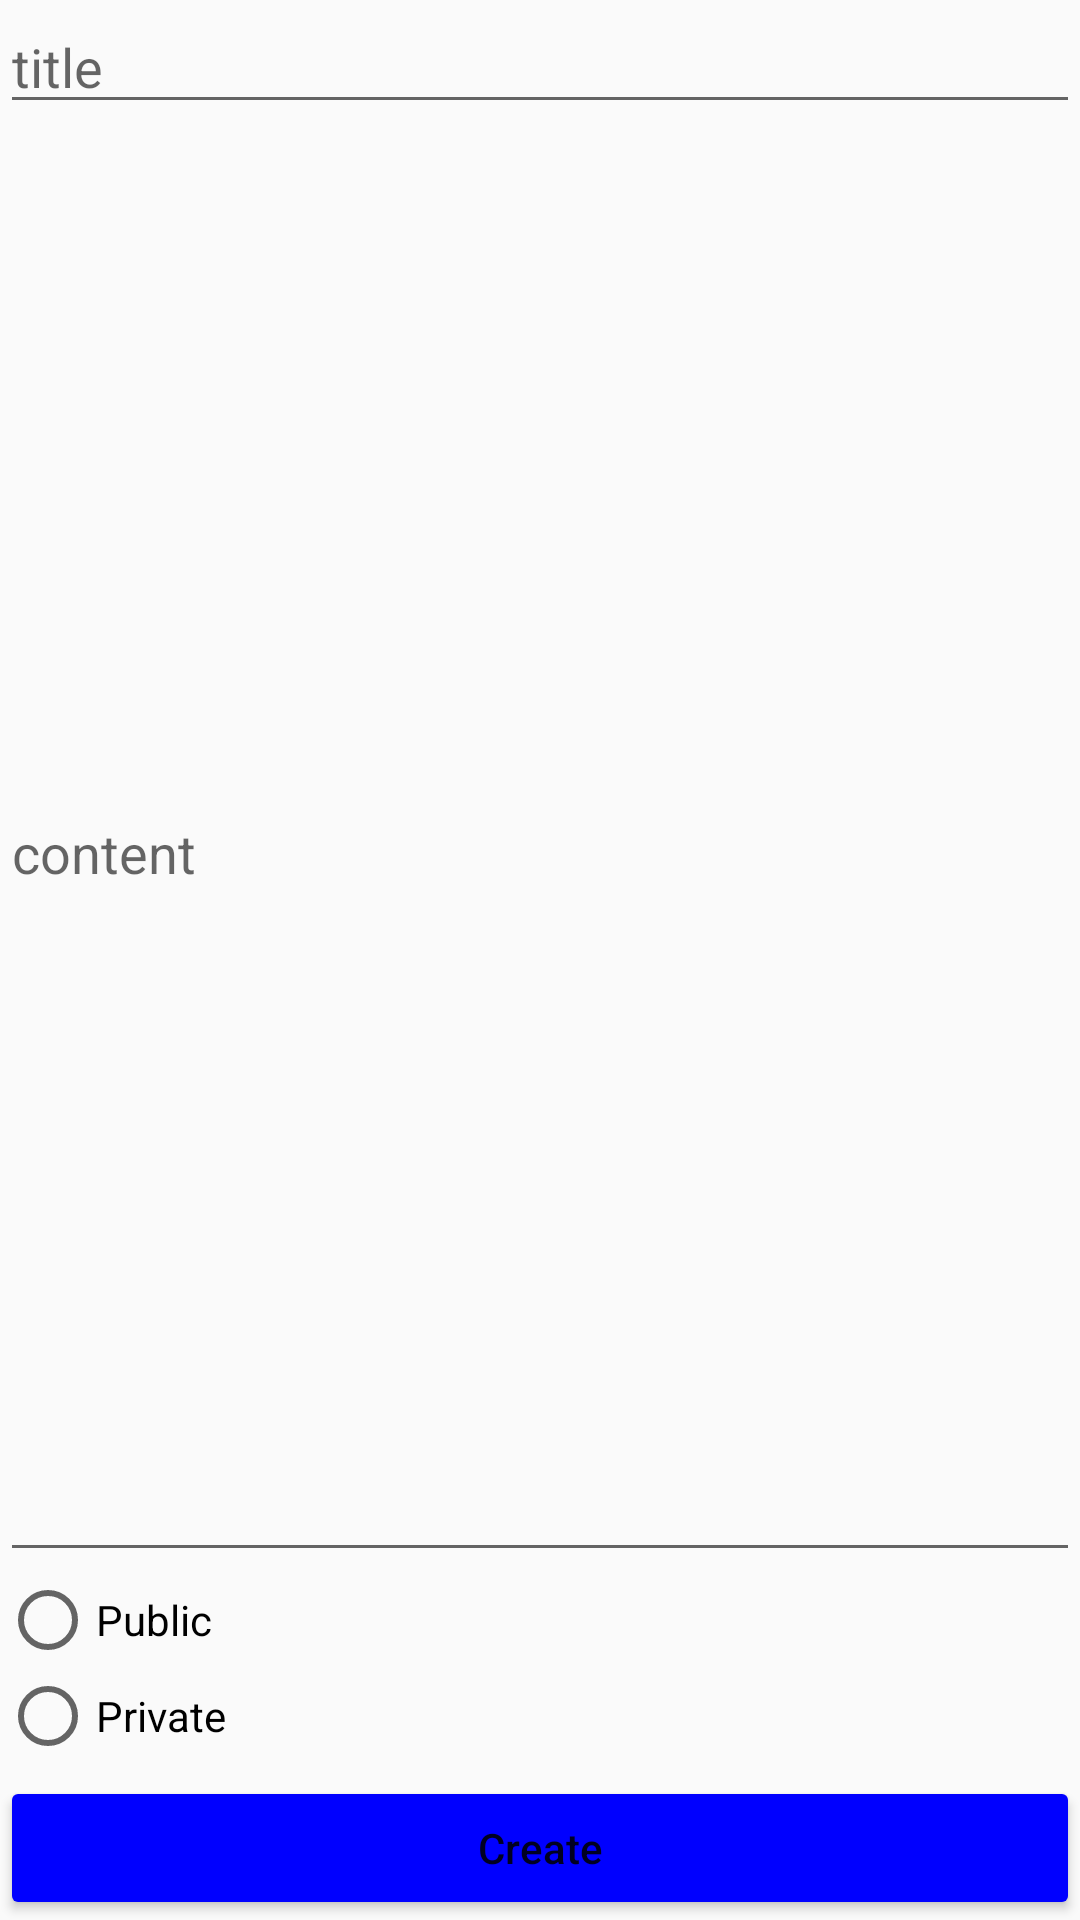

Produce the Android XML layout that renders to this screen, including the resource entries it uses.
<!-- AndroidManifest.xml: application theme Theme.AppCompat.Light -->
<!-- res/layout/create.xml -->
<?xml version="1.0" encoding="utf-8"?>

<LinearLayout xmlns:android="http://schemas.android.com/apk/res/android"
    xmlns:tools="http://schemas.android.com/tools"
    android:layout_width="match_parent"
    android:layout_height="match_parent"
    android:orientation="vertical"
    tools:context=".create">

    <EditText
        android:id="@+id/clip_title"
        android:layout_width="match_parent"
        android:layout_height="wrap_content"
        android:hint="title" />

    <EditText
        android:id="@+id/clip_content"
        android:layout_width="match_parent"
        android:layout_height="wrap_content"
        android:layout_weight="0.6"
        android:hint="content"

        />

    <RadioGroup
        android:layout_width="match_parent"
        android:layout_height="wrap_content">

        <RadioButton

            android:id="@+id/_public"
            android:layout_width="match_parent"
            android:layout_height="wrap_content"
            android:onClick="select_type"
            android:text="Public" />

        <RadioButton
            android:id="@+id/_private"
            android:layout_width="match_parent"
            android:layout_height="wrap_content"
            android:onClick="select_type"
            android:text="Private" />

    </RadioGroup>

    <Button
        android:layout_width="match_parent"
        android:layout_height="wrap_content"
        android:layout_marginTop="4dp"
        android:backgroundTint="#0000ff"
        android:onClick="create_clip"
        android:text="Create"
        android:textAllCaps="false" />

</LinearLayout>
<!-- resources referenced by this layout -->
<resources>

</resources>
